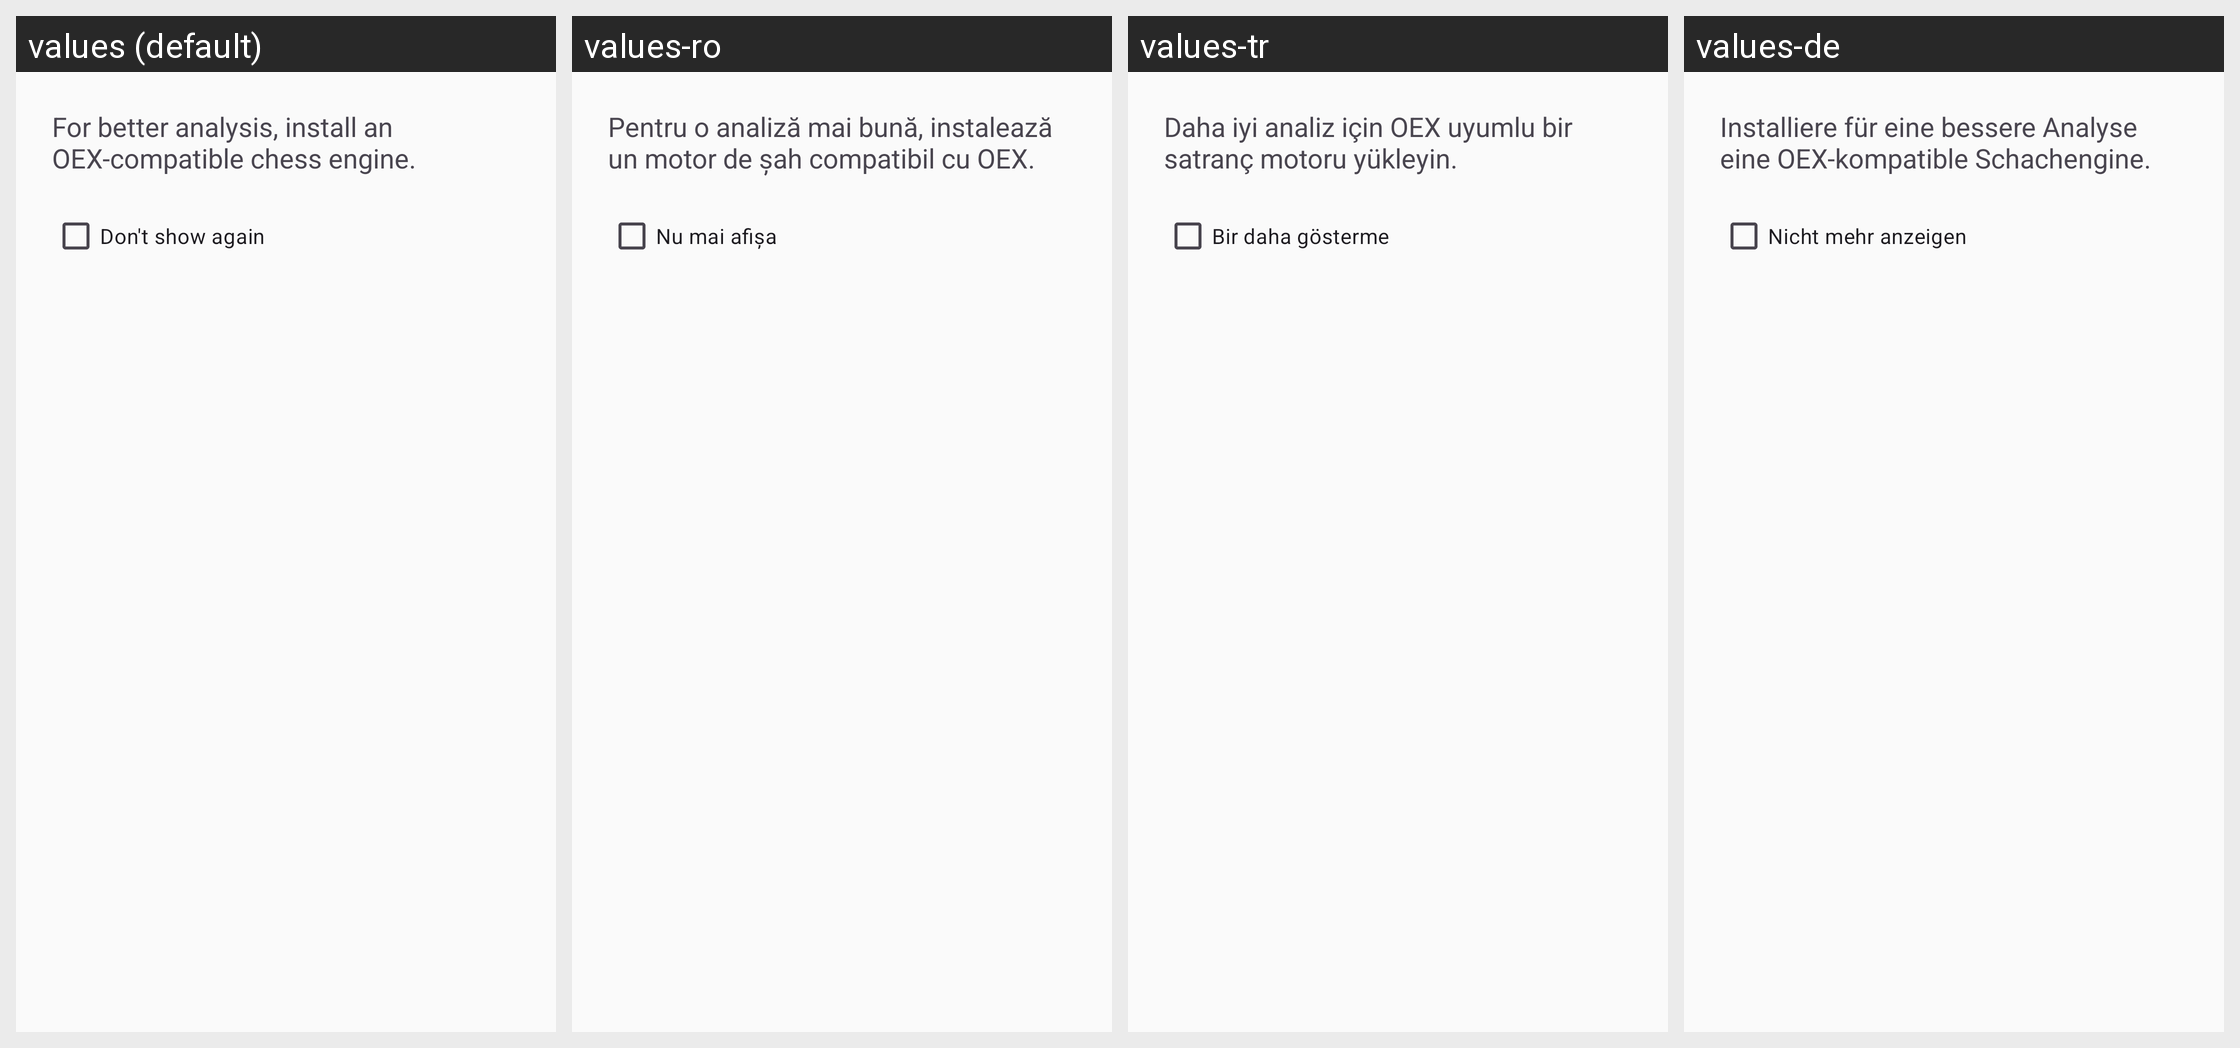

The Android screen above is rendered under several locales of the same app. Produce the string resources it draws, with the default and per-locale values.
Android screen res/layout/analysis_engine_warning.xml rendered under 4 locales, left to right: values (default), values-ro, values-tr, values-de. Device: Nexus 5 (rendered at 1080×1920; each locale shown at half size, 540×960, under a caption strip naming it); theme ChessTheme.
Other locales in the repository, not shown: values-ar, values-es, values-fa, values-fr, values-it, values-nl, values-pt, values-ru, values-zh, values-zh-rTW.
Strings drawn on this screen, with the default value and each locale's value (text and hints the layout hard-codes, and strings that could not be matched under every locale, appear in the picture but are not listed):

analysis_builtin_warning
  values: For better analysis, install an OEX-compatible chess engine.
  values-ro: Pentru o analiză mai bună, instalează un motor de șah compatibil cu OEX.
  values-tr: Daha iyi analiz için OEX uyumlu bir satranç motoru yükleyin.
  values-de: Installiere für eine bessere Analyse eine OEX-kompatible Schachengine.

analysis_dont_show_again
  values: Don't show again
  values-ro: Nu mai afișa
  values-tr: Bir daha gösterme
  values-de: Nicht mehr anzeigen
